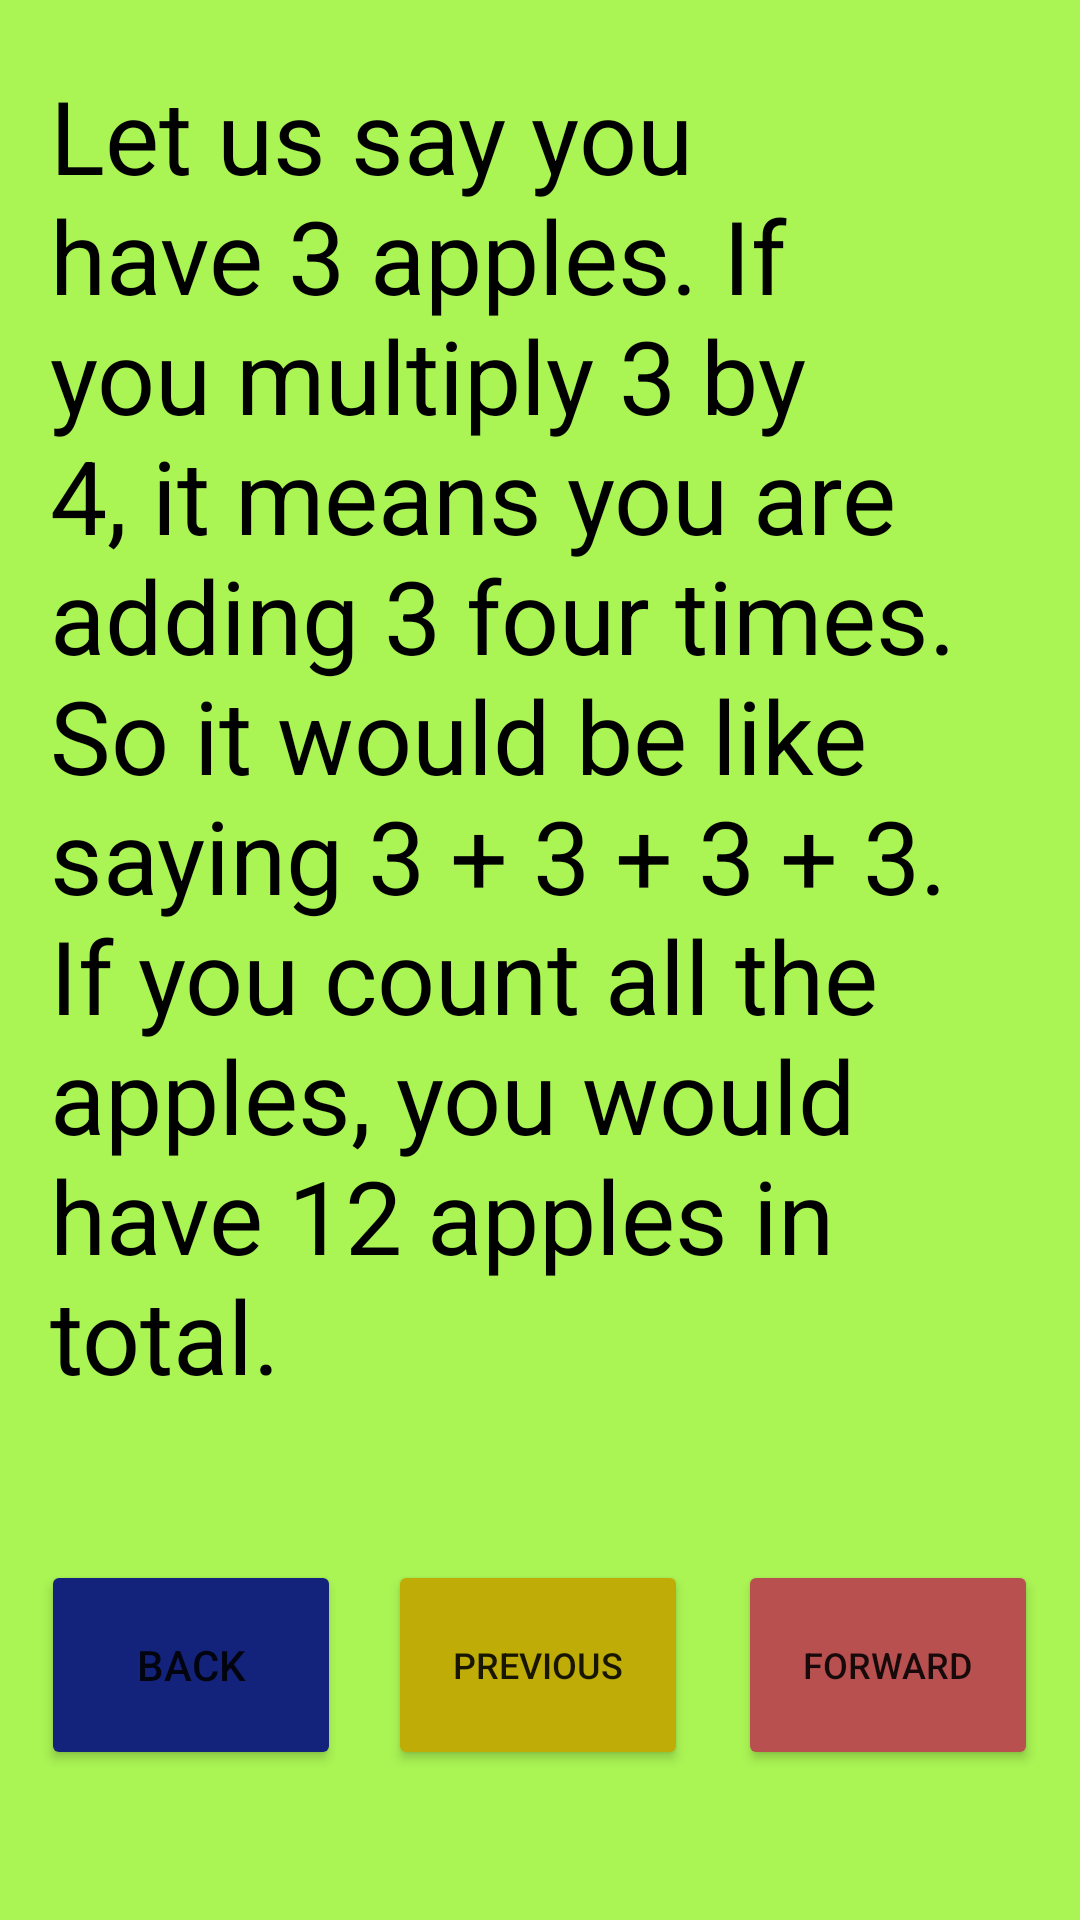

Produce the Android XML layout that renders to this screen, including the resource entries it uses.
<!-- AndroidManifest.xml: application theme Theme.PROJE -->
<!-- res/layout/multlearn1.xml -->
<?xml version="1.0" encoding="utf-8"?>
<androidx.constraintlayout.widget.ConstraintLayout xmlns:android="http://schemas.android.com/apk/res/android"
    xmlns:app="http://schemas.android.com/apk/res-auto"
    xmlns:tools="http://schemas.android.com/tools"
    android:layout_width="match_parent"
    android:layout_height="match_parent"
    android:background="#AAF454">

    <Button
        android:id="@+id/button17"
        android:layout_width="@dimen/multlearn3buttonwidth"
        android:layout_height="@dimen/multlearn3buttonheight"
        android:backgroundTint="#B85050"
        android:onClick="openN"
        android:text="@string/multlearnforwardtext"
        android:textSize="@dimen/multlearn3buttontextsize"
        app:layout_constraintBottom_toBottomOf="parent"
        app:layout_constraintEnd_toEndOf="parent"
        app:layout_constraintHorizontal_bias="0.946"
        app:layout_constraintStart_toStartOf="parent"
        app:layout_constraintTop_toTopOf="parent"
        app:layout_constraintVertical_bias="0.912" />

    <Button
        android:id="@+id/button15"
        android:layout_width="@dimen/multlearn3buttonwidth"
        android:layout_height="@dimen/multlearn3buttonheight"
        android:backgroundTint="#BFAC06"
        android:onClick="openP"
        android:text="@string/multlearnprevioustext"
        android:textSize="@dimen/multlearn3buttontextsize"
        app:layout_constraintBottom_toBottomOf="parent"
        app:layout_constraintEnd_toEndOf="parent"
        app:layout_constraintHorizontal_bias="0.498"
        app:layout_constraintStart_toStartOf="parent"
        app:layout_constraintTop_toTopOf="parent"
        app:layout_constraintVertical_bias="0.912" />

    <Button
        android:id="@+id/button16"
        android:layout_width="@dimen/multlearn3buttonwidth"
        android:layout_height="@dimen/multlearn3buttonheight"
        android:backgroundTint="#13237C"
        android:onClick="goToM"
        android:text="@string/multlearnbacktext"
        android:textSize="@dimen/multlearn2buttontextsize"
        app:layout_constraintBottom_toBottomOf="parent"
        app:layout_constraintEnd_toEndOf="parent"
        app:layout_constraintHorizontal_bias="0.053"
        app:layout_constraintStart_toStartOf="parent"
        app:layout_constraintTop_toTopOf="parent"
        app:layout_constraintVertical_bias="0.912" />

    <TextView
        android:id="@+id/multleran2_1text"
        android:layout_width="327dp"
        android:layout_height="479dp"
        android:text="@string/multlearntext2_1"
        android:textColor="#000000"
        android:textSize="@dimen/multlearntitletextsize4"
        app:layout_constraintBottom_toBottomOf="parent"
        app:layout_constraintEnd_toEndOf="parent"
        app:layout_constraintStart_toStartOf="parent"
        app:layout_constraintTop_toTopOf="parent"
        app:layout_constraintVertical_bias="0.138" />

</androidx.constraintlayout.widget.ConstraintLayout>
<!-- resources referenced by this layout -->
<resources>
  <dimen name="multlearn2buttontextsize">14sp</dimen>
  <dimen name="multlearn3buttonheight">40dp</dimen>
  <dimen name="multlearn3buttontextsize">10sp</dimen>
  <dimen name="multlearn3buttonwidth">90dp</dimen>
  <dimen name="multlearntitletextsize4">30.5sp</dimen>
  <string name="multlearnbacktext">BACK</string>
  <string name="multlearnforwardtext">FORWARD</string>
  <string name="multlearnprevioustext">PREVIOUS</string>
  <string name="multlearntext2_1">Let us say you have 3 apples. If you multiply 3 by 4, it means you are adding 3 four times. So it would be like saying 3 + 3 + 3 + 3. If you count all the apples, you would have 12 apples in total.</string>
  <style name="Theme.PROJE" parent="Theme.MaterialComponents.DayNight.NoActionBar">
          
          <item name="colorPrimary">@color/purple_500</item>
          <item name="colorPrimaryVariant">@color/orange</item>
          <item name="colorOnPrimary">@color/white</item>
          
          <item name="colorSecondary">@color/teal_200</item>
          <item name="colorSecondaryVariant">@color/teal_700</item>
          <item name="colorOnSecondary">@color/black</item>
          
          <item name="android:statusBarColor">?attr/colorPrimaryVariant</item>
          
      </style>
  <color name="purple_500">#FF6200EE</color>
  <color name="orange">#FF6D00</color>
  <color name="white">#FFFFFFFF</color>
  <color name="teal_200">#FF03DAC5</color>
  <color name="teal_700">#FF018786</color>
  <color name="black">#FF000000</color>
</resources>
